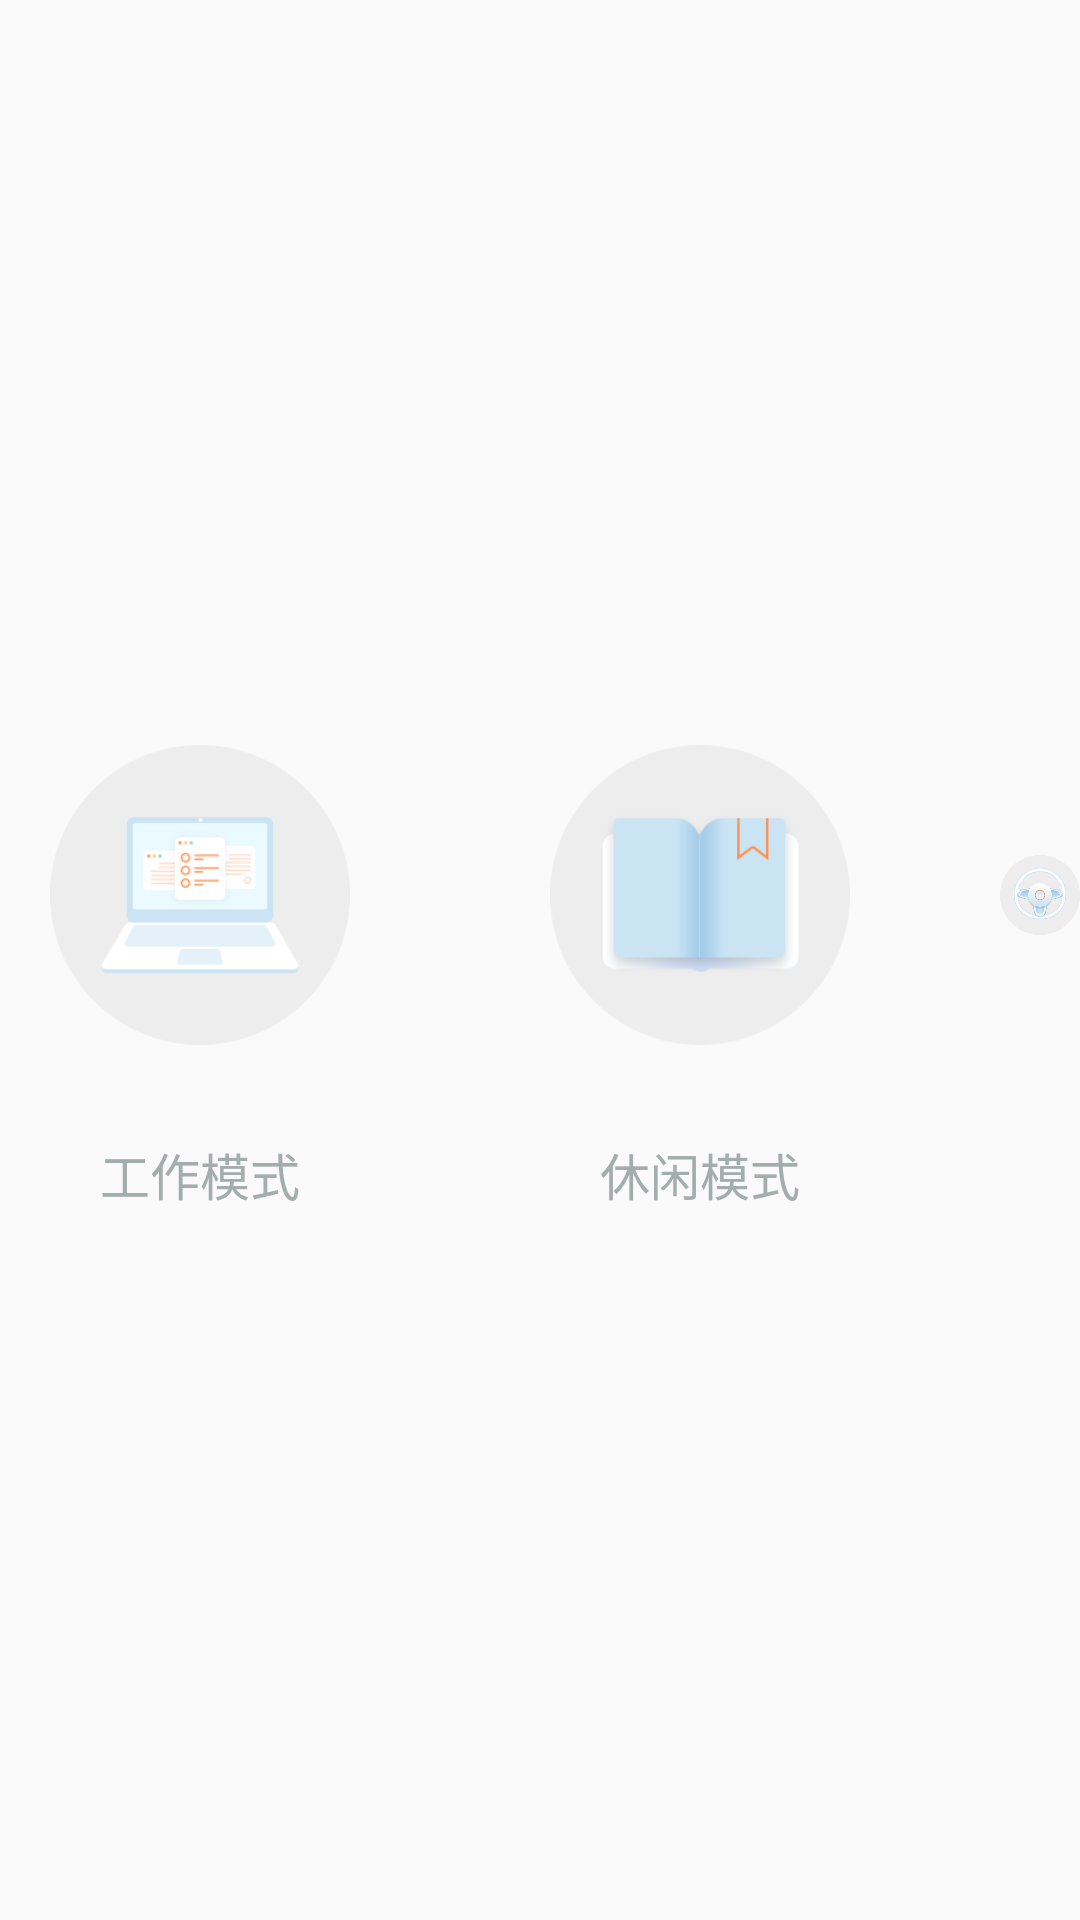

Here is an Android app screen rendered from its layout file. Give the layout XML and the strings, colors and styles it references.
<!-- AndroidManifest.xml: application theme AppTheme -->
<!-- res/layout/fragment_selection_pattern.xml -->
<?xml version="1.0" encoding="utf-8"?>
<RelativeLayout xmlns:android="http://schemas.android.com/apk/res/android"
    android:layout_width="match_parent"
    android:layout_height="match_parent"
    >
    <LinearLayout
        android:layout_width="wrap_content"
        android:layout_height="wrap_content"
       android:layout_centerInParent="true"
        >
        <RelativeLayout
            android:layout_width="wrap_content"
            android:layout_height="wrap_content"
            >
            <LinearLayout
                android:layout_width="wrap_content"
                android:layout_height="wrap_content"
                android:orientation="vertical"
                >
                <RelativeLayout
                    android:layout_width="wrap_content"
                    android:layout_height="wrap_content"

                    >
                    <ImageView
                        android:id="@+id/choose_work"
                        android:layout_centerInParent="true"

                        android:layout_width="400px"
                        android:layout_height="400px"
                        android:src="@drawable/pic_choose"
                        android:visibility="invisible"
                        />
         <ImageView
             android:layout_centerInParent="true"
          android:id="@+id/iv_work"
          android:layout_width="300px"
          android:layout_height="300px"
             android:src="@drawable/icon_work_mode"
       />
                </RelativeLayout>
            <TextView
                android:id="@+id/tv_workmode"
                android:layout_marginTop="30px"
                android:layout_width="400px"
                android:layout_height="100px"
                android:gravity="center"
                android:textSize="50px"
                android:text="工作模式"
                android:textColor="@color/white_1"
                />
            </LinearLayout>
        </RelativeLayout>
        <RelativeLayout
            android:layout_width="wrap_content"
            android:layout_height="wrap_content"
            android:layout_marginLeft="100px"
            >
            <LinearLayout
                android:layout_width="wrap_content"
                android:layout_height="wrap_content"
                android:orientation="vertical"
                >
                <RelativeLayout
                    android:layout_width="wrap_content"
                    android:layout_height="wrap_content"

                    >
                <ImageView
                    android:id="@+id/choose_relax"
                    android:layout_centerInParent="true"
                    android:layout_width="400px"
                    android:layout_height="400px"
                    android:src="@drawable/pic_choose"
                    android:visibility="invisible"
                    />
            <ImageView
                android:layout_centerInParent="true"
                android:id="@+id/iv_relax"
                android:layout_width="300px"
                android:layout_height="300px"
                android:src="@drawable/icon_leisure_mode"
                /> </RelativeLayout>
                <TextView
                    android:id="@+id/tv_relaxmode"
                    android:layout_marginTop="30px"
                    android:layout_width="400px"
                    android:layout_height="100px"
                    android:gravity="center"
                    android:textSize="50px"
                    android:text="休闲模式"
                    android:textColor="@color/white_1"
                    />
            </LinearLayout>
        </RelativeLayout>
        <RelativeLayout
            android:layout_width="wrap_content"
            android:layout_height="wrap_content"
            android:layout_marginLeft="100px"
            >
            <LinearLayout
                android:layout_width="wrap_content"
                android:layout_height="wrap_content"
                android:orientation="vertical"
                >
                <RelativeLayout
                    android:layout_width="wrap_content"
                    android:layout_height="wrap_content"

                    >
                <ImageView
                    android:visibility="invisible"
                    android:id="@+id/choose_steer"
                    android:layout_centerInParent="true"
                    android:layout_width="400px"
                    android:layout_height="400px"
                    android:src="@drawable/pic_choose"
                    />
                <ImageView
                    android:layout_centerInParent="true"
                    android:id="@+id/iv_steeringwheel"
                    android:layout_width="300px"
                    android:layout_height="300px"
                    android:src="@drawable/icon_drive_mode"
                    /> </RelativeLayout>
                <TextView
                    android:id="@+id/tv_drivemode"
                    android:layout_marginTop="30px"
                    android:layout_width="400px"
                    android:layout_height="100px"
                    android:gravity="center"
                    android:textSize="50px"
                    android:text="驾驶模式"
                    android:textColor="@color/white_1"
                    />
            </LinearLayout>
        </RelativeLayout>
        <RelativeLayout
            android:layout_width="wrap_content"
            android:layout_height="wrap_content"
            android:layout_marginLeft="100px"
            >
            <LinearLayout
                android:layout_width="wrap_content"
                android:layout_height="wrap_content"
                android:orientation="vertical"
                >
                <RelativeLayout
                    android:layout_width="wrap_content"
                    android:layout_height="wrap_content"

                    >
                <ImageView
                    android:visibility="invisible"
                    android:id="@+id/choose_steam"
                    android:layout_centerInParent="true"
                    android:layout_width="400px"
                    android:layout_height="400px"
                    android:src="@drawable/pic_choose"
                    />
            <ImageView
                android:layout_centerInParent="true"
                android:id="@+id/iv_steamingmedia"
                android:layout_width="300px"
                android:layout_height="300px"
                android:src="@drawable/icon_rearview_mode"
                />  </RelativeLayout>
                <TextView
                    android:id="@+id/tv_steammode"
                    android:layout_marginTop="30px"
                    android:layout_width="400px"
                    android:layout_height="100px"
                    android:gravity="center"
                    android:textSize="50px"
                    android:text="流媒体模式"
                    android:textColor="@color/white_1"
                    />
            </LinearLayout>
        </RelativeLayout>

    </LinearLayout>
</RelativeLayout>
<!-- resources referenced by this layout -->
<resources>
  <color name="white_1">#a3aeac</color>
  <!-- drawable icon_drive_mode: png bitmap (drawable, 22495 bytes) -->
  <!-- drawable icon_leisure_mode: png bitmap (drawable, 6599 bytes) -->
  <!-- drawable icon_rearview_mode: png bitmap (drawable, 8333 bytes) -->
  <!-- drawable icon_work_mode: png bitmap (drawable, 7452 bytes) -->
  <!-- drawable pic_choose: png bitmap (drawable, 26222 bytes) -->
  <style name="AppTheme" parent="Base.Theme.AppCompat.Light.DarkActionBar">
          
          <item name="colorPrimary">@color/colorPrimary</item>
          <item name="colorPrimaryDark">@color/colorPrimaryDark</item>
          <item name="colorAccent">@color/colorAccent</item>
      </style>
  <color name="colorPrimary">#8c7cb9</color>
  <color name="colorPrimaryDark">#303F9F</color>
  <color name="colorAccent">#FF4081</color>
</resources>
